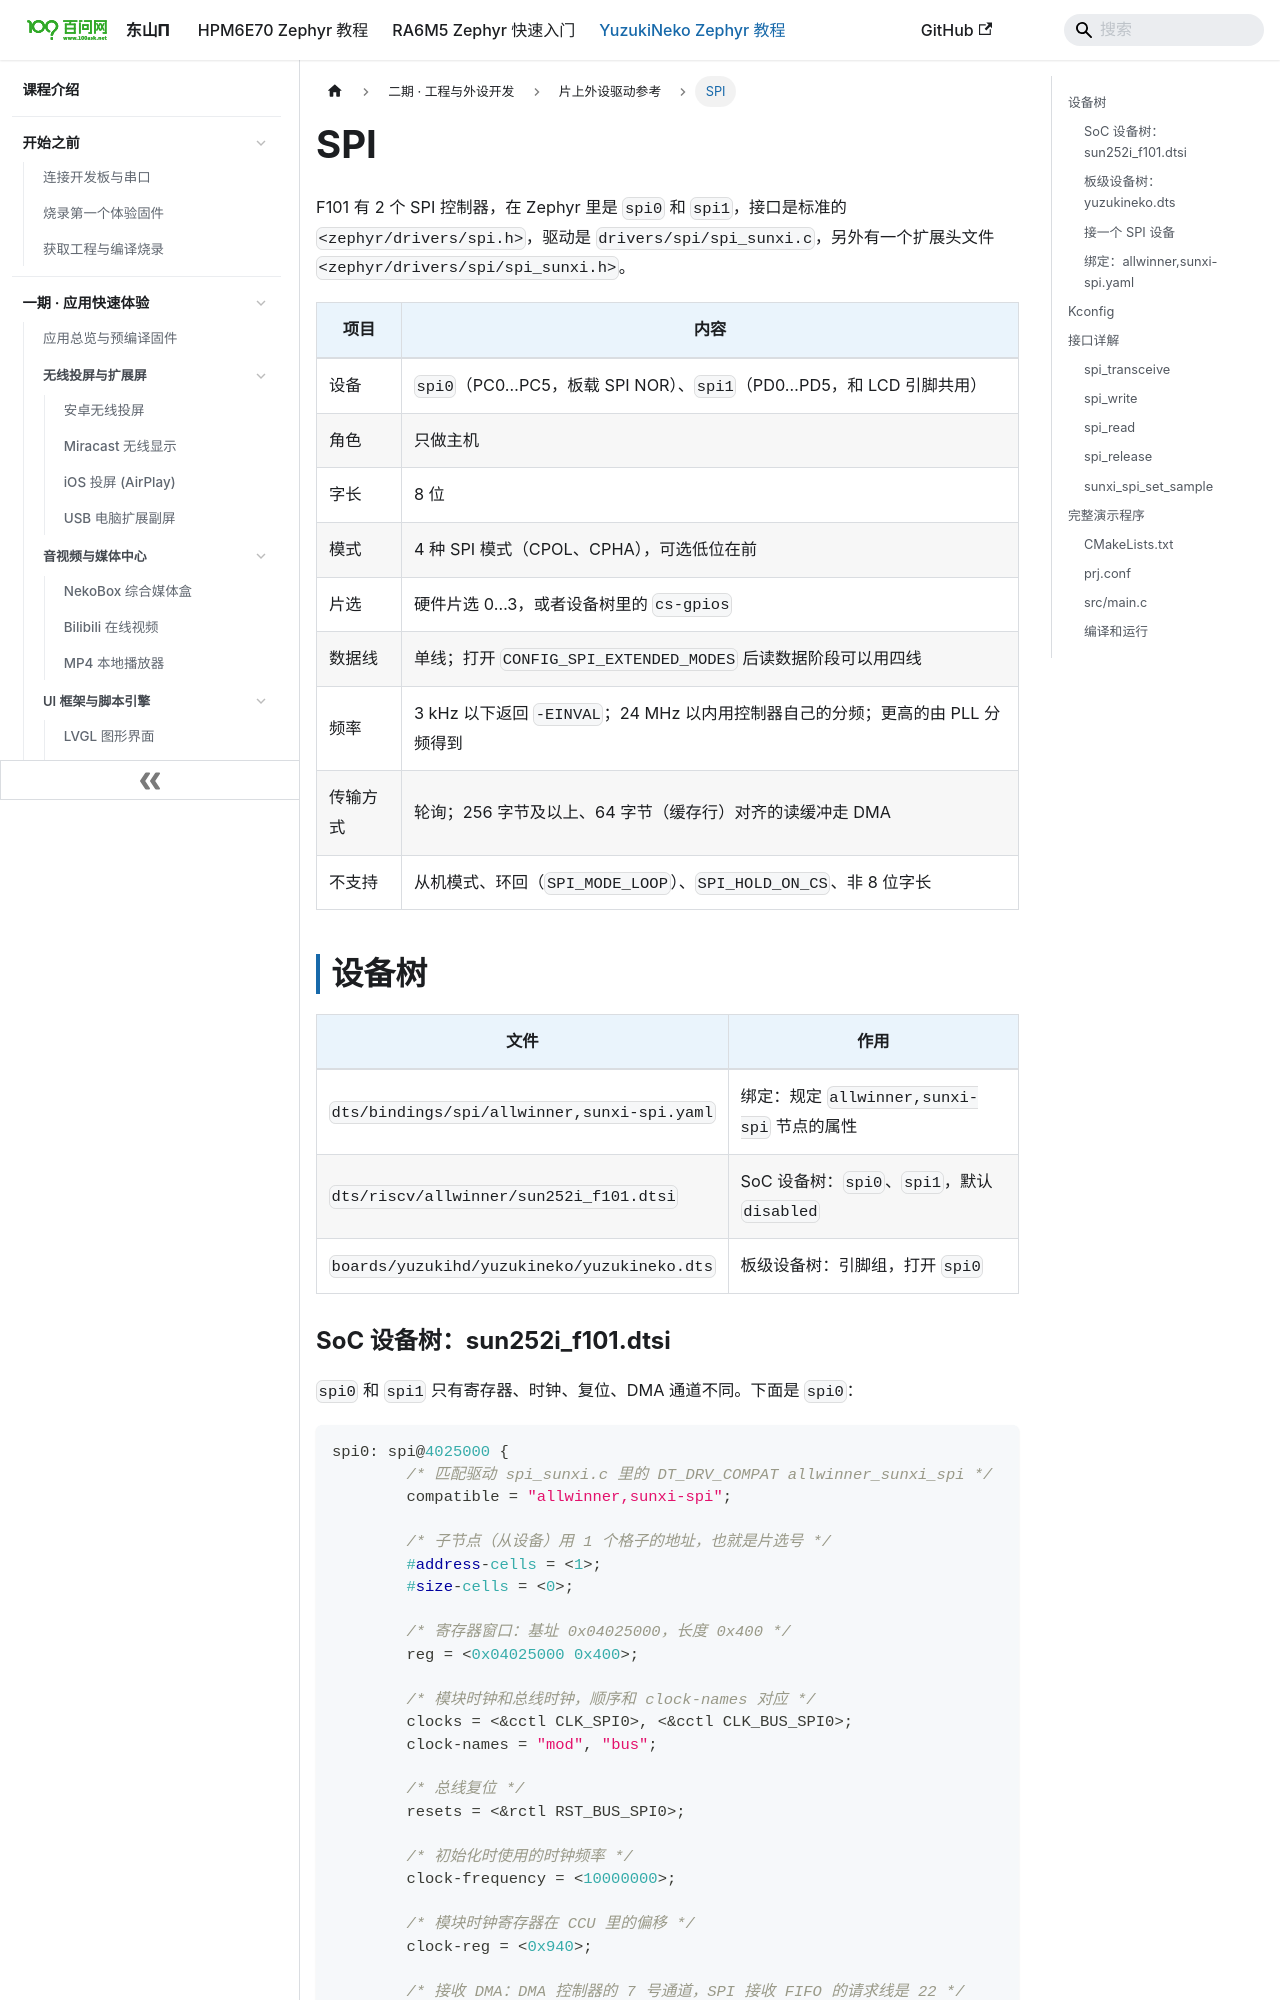

repository: 100askTeam/zephyr-docs · page: docs/yuzukineko/dev/zephyr/drivers/spi/index.html · generator: docusaurus

---
title: "SPI"
---

F101 有 2 个 SPI 控制器，在 Zephyr 里是 `spi0` 和 `spi1`，接口是标准的 `<zephyr/drivers/spi.h>`，驱动是 `drivers/spi/spi_sunxi.c`，另外有一个扩展头文件 `<zephyr/drivers/spi/spi_sunxi.h>`。

| 项目 | 内容 |
| --- | --- |
| 设备 | `spi0`（PC0…PC5，板载 SPI NOR）、`spi1`（PD0…PD5，和 LCD 引脚共用） |
| 角色 | 只做主机 |
| 字长 | 8 位 |
| 模式 | 4 种 SPI 模式（CPOL、CPHA），可选低位在前 |
| 片选 | 硬件片选 0…3，或者设备树里的 `cs-gpios` |
| 数据线 | 单线；打开 `CONFIG_SPI_EXTENDED_MODES` 后读数据阶段可以用四线 |
| 频率 | 3 kHz 以下返回 `-EINVAL`；24 MHz 以内用控制器自己的分频；更高的由 PLL 分频得到 |
| 传输方式 | 轮询；256 字节及以上、64 字节（缓存行）对齐的读缓冲走 DMA |
| 不支持 | 从机模式、环回（`SPI_MODE_LOOP`）、`SPI_HOLD_ON_CS`、非 8 位字长 |

## 设备树

| 文件 | 作用 |
| --- | --- |
| `dts/bindings/spi/allwinner,sunxi-spi.yaml` | 绑定：规定 `allwinner,sunxi-spi` 节点的属性 |
| `dts/riscv/allwinner/sun252i_f101.dtsi` | SoC 设备树：`spi0`、`spi1`，默认 `disabled` |
| `boards/yuzukihd/yuzukineko/yuzukineko.dts` | 板级设备树：引脚组，打开 `spi0` |

### SoC 设备树：sun252i_f101.dtsi

`spi0` 和 `spi1` 只有寄存器、时钟、复位、DMA 通道不同。下面是 `spi0`：

```c
spi0: spi@4025000 {
	/* 匹配驱动 spi_sunxi.c 里的 DT_DRV_COMPAT allwinner_sunxi_spi */
	compatible = "allwinner,sunxi-spi";

	/* 子节点（从设备）用 1 个格子的地址，也就是片选号 */
	#address-cells = <1>;
	#size-cells = <0>;

	/* 寄存器窗口：基址 0x04025000，长度 0x400 */
	reg = <0x04025000 0x400>;

	/* 模块时钟和总线时钟，顺序和 clock-names 对应 */
	clocks = <&cctl CLK_SPI0>, <&cctl CLK_BUS_SPI0>;
	clock-names = "mod", "bus";

	/* 总线复位 */
	resets = <&rctl RST_BUS_SPI0>;

	/* 初始化时使用的时钟频率 */
	clock-frequency = <10000000>;

	/* 模块时钟寄存器在 CCU 里的偏移 */
	clock-reg = <0x940>;

	/* 接收 DMA：DMA 控制器的 7 号通道，SPI 接收 FIFO 的请求线是 22 */
	dmas = <&dma 7>;
	dma-names = "rx";
	dma-slot = <22>;

	status = "disabled";
};
```

| 节点 | 标签 | 寄存器 | 模块时钟 | `clock-reg` | DMA 通道 | 请求线 |
| --- | --- | --- | --- | --- | --- | --- |
| `spi@4025000` | `spi0` | `0x04025000` | `CLK_SPI0` | `0x940` | 7 | 22 |
| `spi@4026000` | `spi1` | `0x04026000` | `CLK_SPI1` | `0x944` | 8 | 23 |
